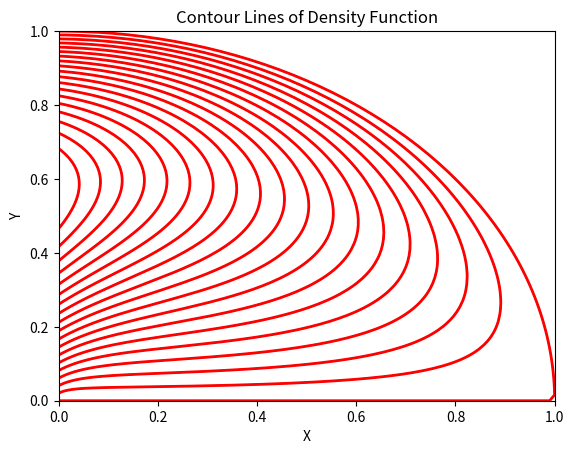

Write Python code to recreate this figure.
import matplotlib.pyplot as plt
import numpy as np

# Function to calculate the density at a given point (r, theta)
def density_function(r, theta):
    dr = 1 - r**2
    dtheta = np.exp(0.2 * theta) - 1
    return r * dr * dtheta

# Create a lattice of points
num_points = 100
r_values = np.linspace(0, 1, num_points)
theta_values = np.linspace(0, np.pi/2, num_points)
r, theta = np.meshgrid(r_values, theta_values)

# Convert polar coordinates to Cartesian coordinates
x = r * np.cos(theta)
y = r * np.sin(theta)

# Calculate the density at each point
density_map = density_function(r, theta)

# Specify constant density levels you want contour lines for
constant_density_levels = np.linspace(0, np.max(density_map), 20)

# Plot the contour lines
contour_lines = plt.contour(x, y, density_map, levels=constant_density_levels, colors='black', linewidths=1).collections

# Extract line data from contour lines
curves = []
for contour_line in contour_lines:
    paths = contour_line.get_paths()
    if paths:
        path = paths[0]
        vertices = path.vertices
        curves.append(vertices)

# Plot the extracted contour lines
for curve in curves:
    plt.plot(curve[:, 0], curve[:, 1], color='red', linewidth=2)

plt.xlabel('X')
plt.ylabel('Y')
plt.title('Contour Lines of Density Function')
plt.show()
